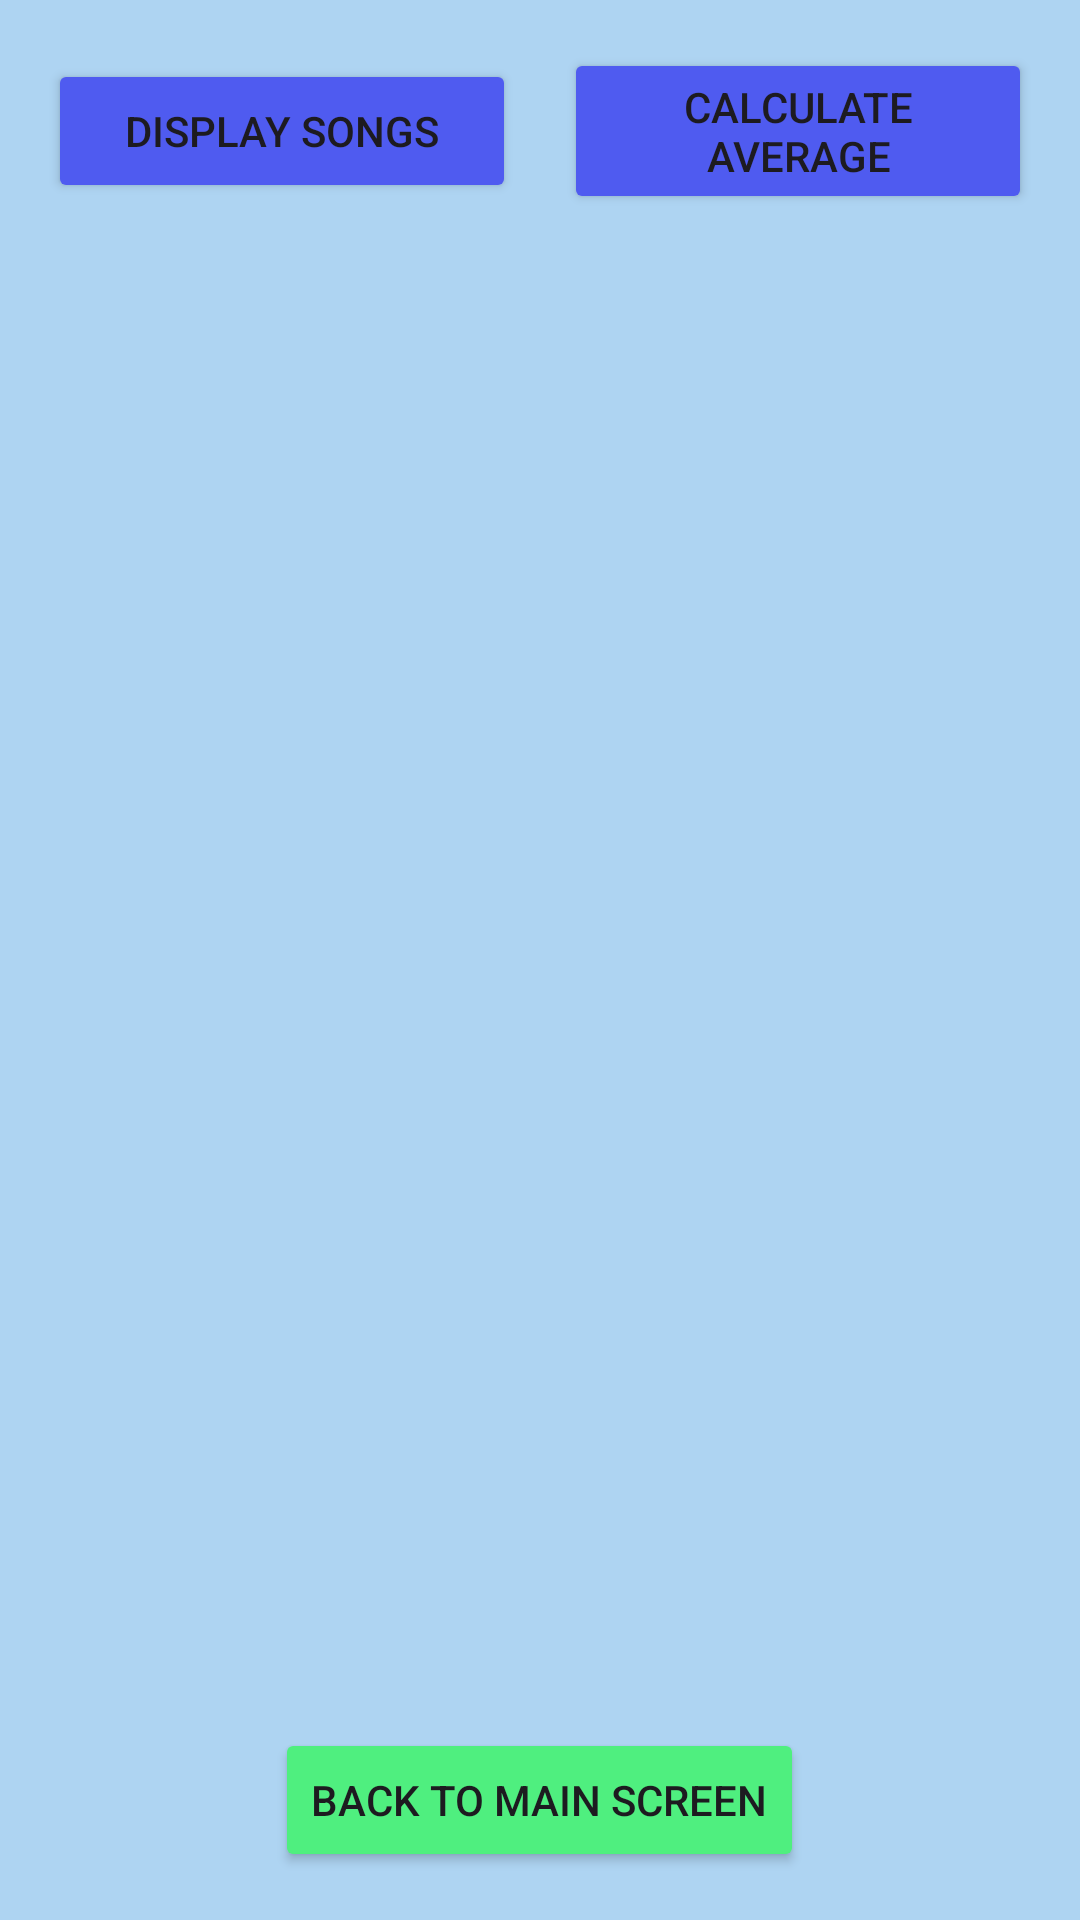

Write the Android layout XML for this screen, with the resource values it uses.
<!-- AndroidManifest.xml: application theme Theme.ST10483276 -->
<!-- res/layout/activity_detailed_view.xml -->
<?xml version="1.0" encoding="utf-8"?>
<LinearLayout xmlns:android="http://schemas.android.com/apk/res/android"
    android:layout_width="match_parent"
    android:layout_height="match_parent"
    android:layout_marginTop="35dp"
    android:layout_marginBottom="35dp"
    android:background="#BB92C7ED"
    android:orientation="vertical"
    android:padding="16dp">

    <LinearLayout
        android:layout_width="match_parent"
        android:layout_height="wrap_content"
        android:backgroundTint="#BB92C7ED"
        android:gravity="center"
        android:orientation="horizontal">

        <Button
            android:id="@+id/Display_TextView"
            android:layout_width="0dp"
            android:layout_height="wrap_content"
            android:layout_marginEnd="8dp"
            android:layout_weight="1"
            android:backgroundTint="#4F5BF0"
            android:text="Display Songs" />

        <Button
            android:id="@+id/Average_TextView"
            android:layout_width="0dp"
            android:layout_height="wrap_content"
            android:layout_marginStart="8dp"
            android:layout_weight="1"
            android:backgroundTint="#4F5BF0"
            android:text="Calculate Average" />

    </LinearLayout>

    <TextView
        android:id="@+id/TV_displayTextView"
        android:layout_width="match_parent"
        android:layout_height="0dp"
        android:layout_marginTop="16dp"
        android:layout_weight="1"
        android:textSize="16sp" />

    <Button
        android:id="@+id/backButton"
        android:layout_width="wrap_content"
        android:layout_height="wrap_content"
        android:layout_gravity="center_horizontal"
        android:layout_marginTop="16dp"
        android:backgroundTint="#4FEF7F"
        android:text="Back to Main Screen" />

</LinearLayout>
<!-- resources referenced by this layout -->
<resources>
  <style name="Theme.ST10483276" parent="Base.Theme.ST10483276" />
  <style name="Base.Theme.ST10483276" parent="Theme.Material3.DayNight.NoActionBar">
          
          
      </style>
</resources>
